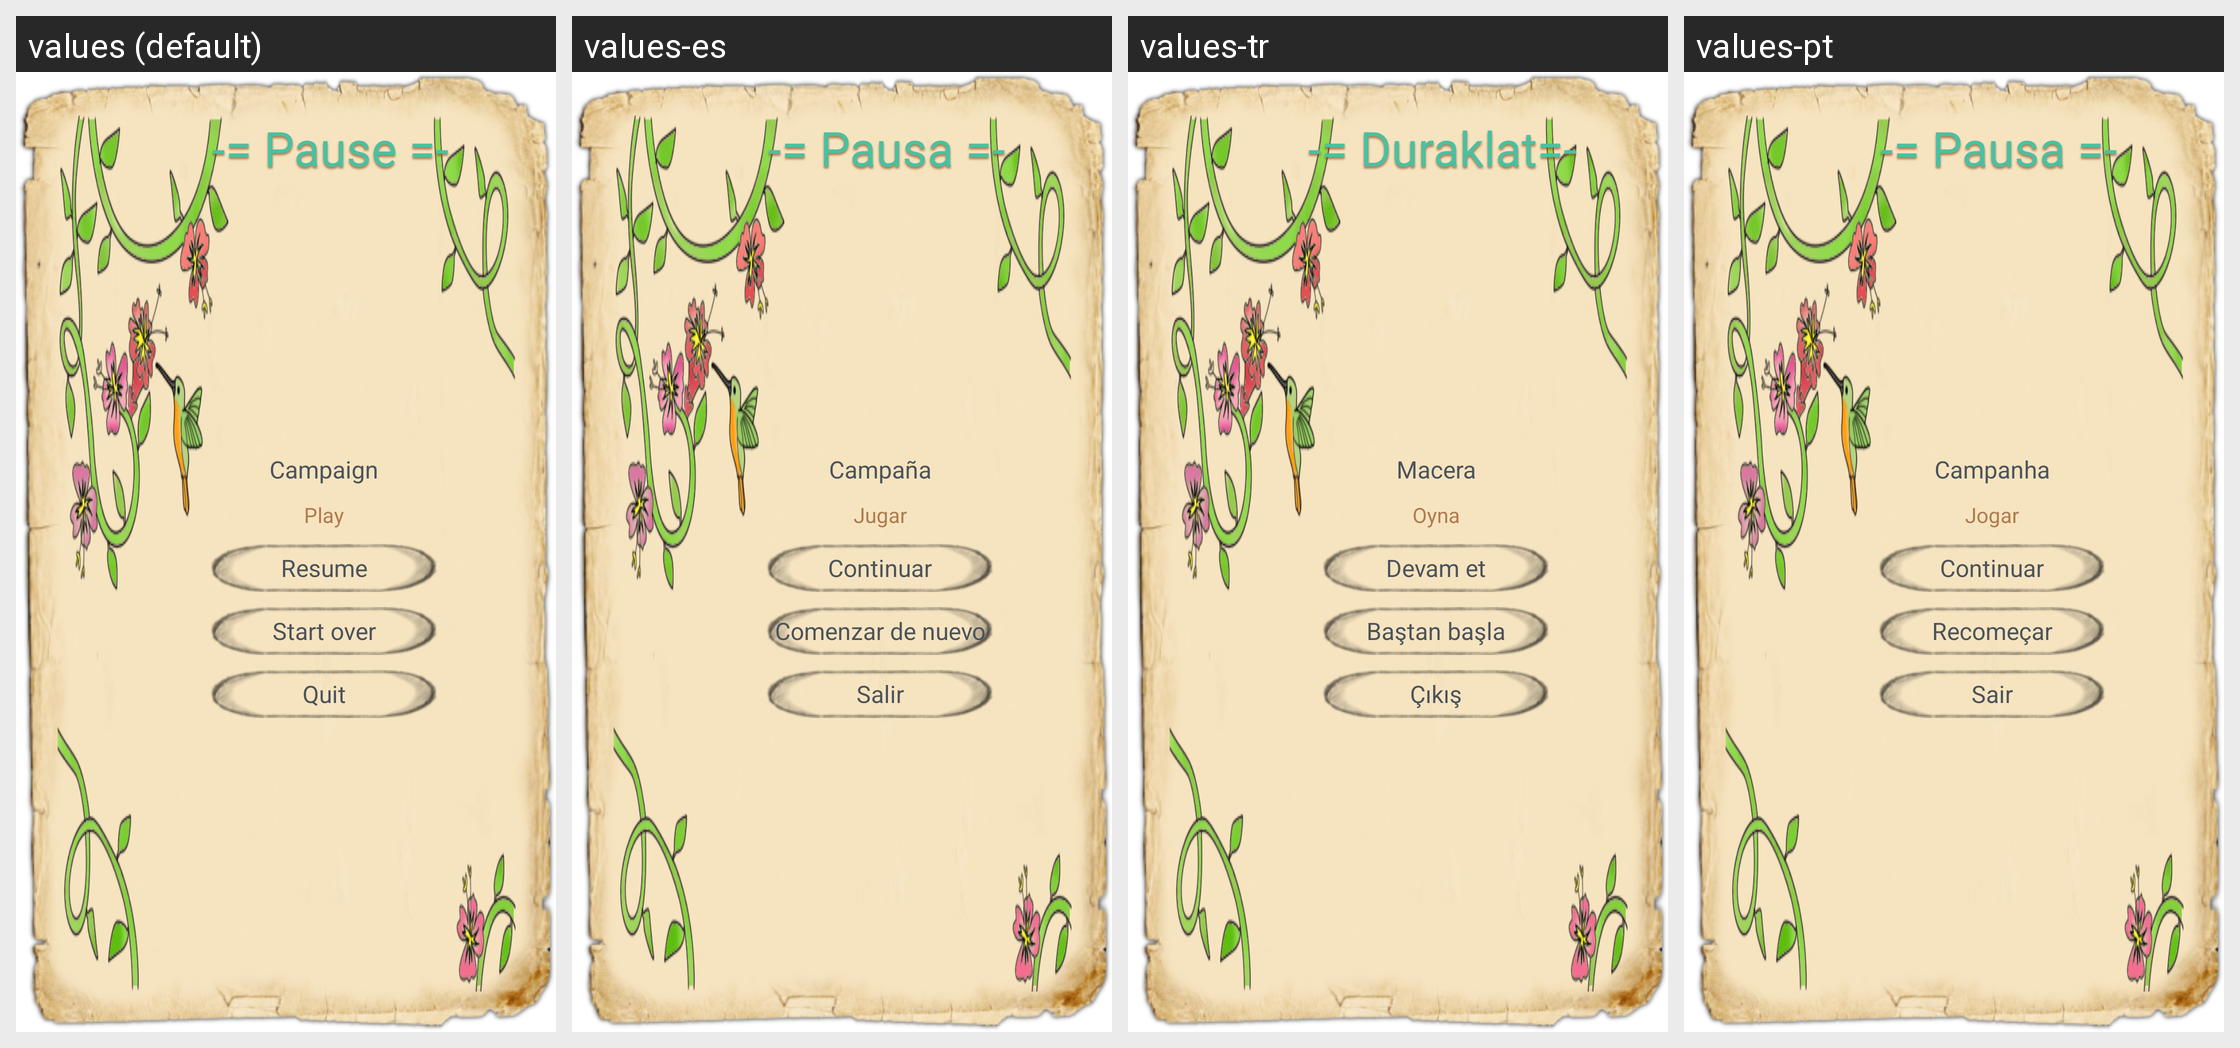

Translations of the strings shown on this Android screen, per locale in the grid:
Android screen res/layout/pause.xml rendered under 4 locales, left to right: values (default), values-es, values-tr, values-pt. Device: Nexus 5 (rendered at 1080×1920; each locale shown at half size, 540×960, under a caption strip naming it); theme AppTheme.
Other locales in the repository, not shown: values-de, values-fr, values-zh.
Strings drawn on this screen, with the default value and each locale's value (text and hints the layout hard-codes, and strings that could not be matched under every locale, appear in the picture but are not listed):

pause
  values: -= Pause =-
  values-es: -= Pausa =-
  values-tr: -= Duraklat=-
  values-pt: -= Pausa =-

campagne
  values: Campaign
  values-es: Campaña
  values-tr: Macera
  values-pt: Campanha

etat
  values: Play
  values-es: Jugar
  values-tr: Oyna
  values-pt: Jogar

reprendre
  values: Resume
  values-es: Continuar
  values-tr: Devam et
  values-pt: Continuar

recommencer
  values: Start over
  values-es: Comenzar de nuevo
  values-tr: Baştan başla
  values-pt: Recomeçar

sortir
  values: Quit
  values-es: Salir
  values-tr: Çıkış
  values-pt: Sair
